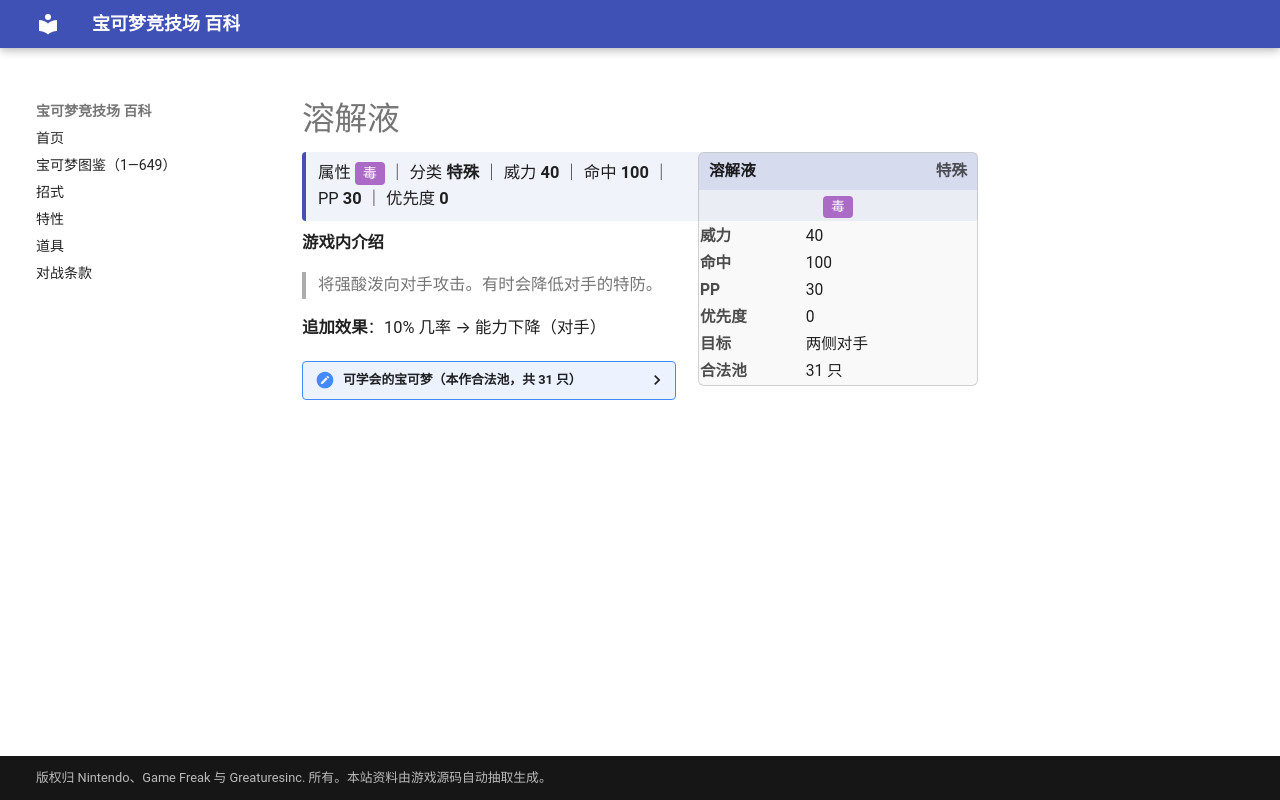

repository: nanmoboys/pkmn-arena-wiki · page: moves/溶解液/index.html · generator: mkdocs

# 溶解液

<div class="infobox">
<div class="ib-h"><span>溶解液</span><span class="ib-no">特殊</span></div>
<div class="ib-ty"><span class="tp" style="background:#AB6AC6">毒</span></div>
<table class="ib-t"><tr><th>威力</th><td>40</td></tr><tr><th>命中</th><td>100</td></tr><tr><th>PP</th><td>30</td></tr><tr><th>优先度</th><td>0</td></tr><tr><th>目标</th><td>两侧对手</td></tr><tr><th>合法池</th><td>31 只</td></tr></table></div>
<div class="head-stat">属性 <span class="tp" style="background:#AB6AC6">毒</span> ｜ 分类 <b>特殊</b> ｜ 威力 <b>40</b> ｜ 命中 <b>100</b> ｜ PP <b>30</b> ｜ 优先度 <b>0</b></div>

**游戏内介绍**

> 将强酸泼向对手攻击。有时会降低对手的特防。

**追加效果**：10% 几率 → 能力下降（对手）

<details class="pool"><summary>可学会的宝可梦（本作合法池，共 31 只）</summary>

<p>阿柏蛇、阿柏怪、走路草、臭臭花、霸王花、喇叭芽、口呆花、大食花、玛瑙水母、毒刺水母、呆呆兽、呆壳兽、大舌头、美丽花、呆呆王、壶壶、刺球仙人掌、梦歌仙人掌、触手百合、摇篮百合、圆蝌蚪、蓝蟾蜍、蟾蜍王、盖盖虫、麻麻鳗、麻麻鳗鱼王、烛光灵、灯火幽灵、水晶灯火灵、小嘴蜗、敏捷虫</p>

</details>
